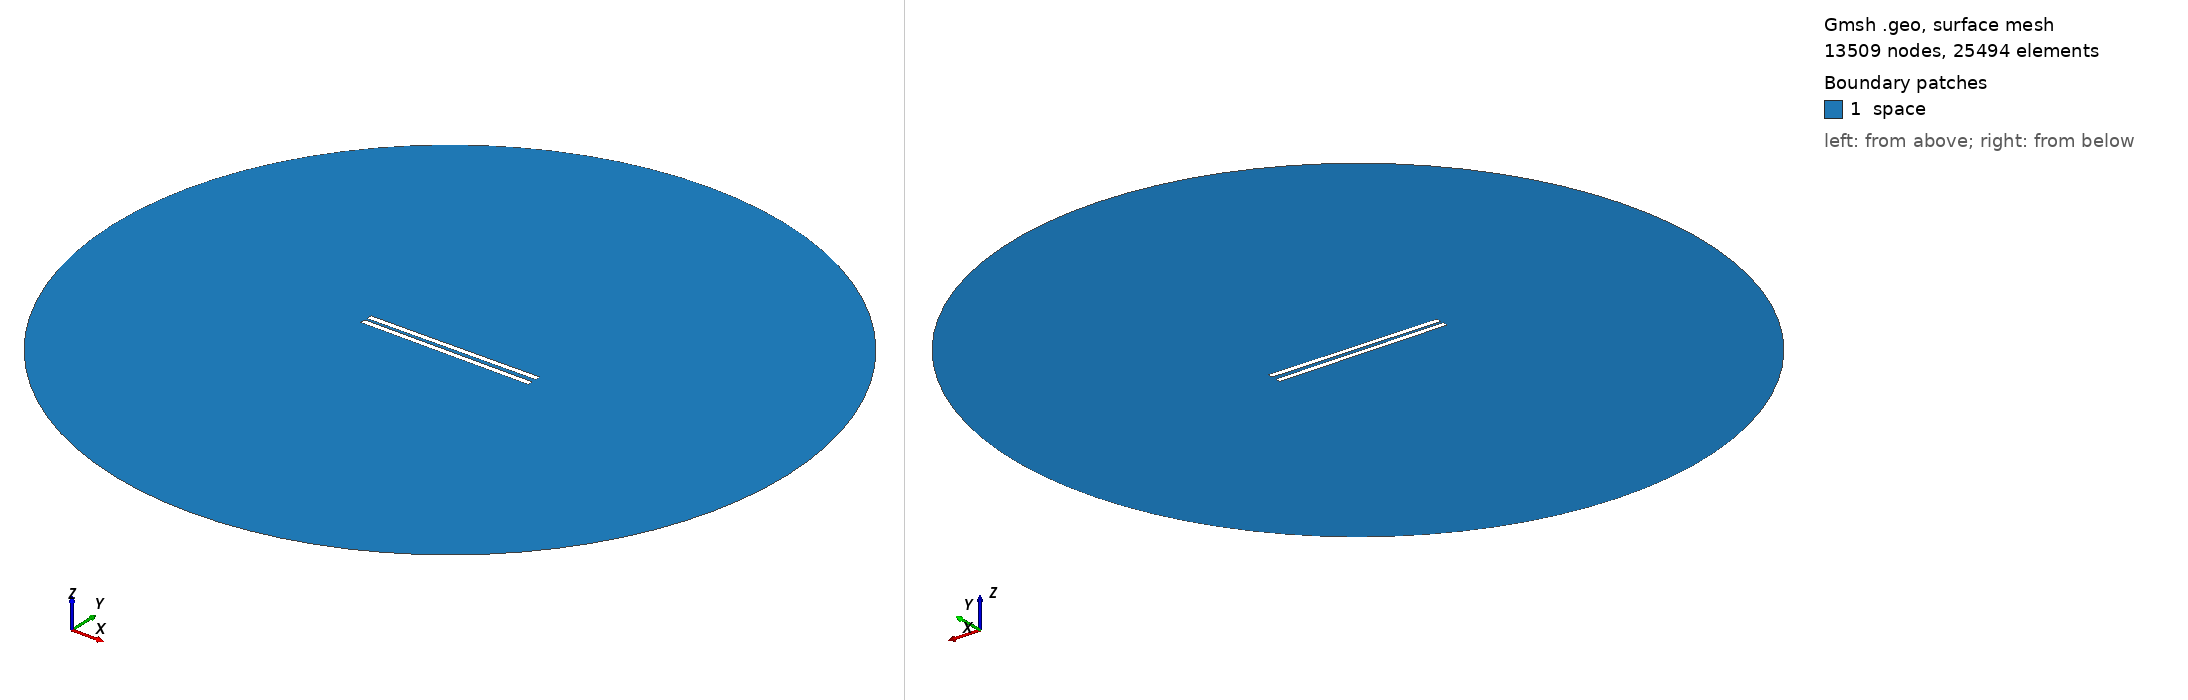

Gmsh geometry script, surface-meshed: 13509 nodes, 25494 surface elements. Boundary patches (legend numbers): 1 space. Left view from above one corner, right view from below the opposite corner. Legend entries are the model's physical surfaces. The drawing asked Gmsh for element sizes between 1% and 20% of the model's largest extent; the script's own settings can give other sizes.

=== 563.geo (drawn) ===
// Set the geometry kernel
SetFactory("OpenCASCADE");

//---------------------------------------
// Rectangles
//---------------------------------------

// Rectangle 1 (top)
Point(1) = {-49.62222222222222, 1.0833333333333333, 0, 1.0};
Point(2) = {49.62222222222222, 1.0833333333333333, 0, 1.0};
Point(3) = {49.62222222222222, 4.3277777777777775, 0, 1.0};
Point(4) = {-49.62222222222222, 4.3277777777777775, 0, 1.0};

Line(1) = {1, 2};
Line(2) = {2, 3};
Line(3) = {3, 4};
Line(4) = {4, 1};

Line Loop(1) = {1, 2, 3, 4};
Plane Surface(1) = {1};

Rotate { {0, 0, 1}, {0,  1.0833333333333333,  0}, 0.01 } {
  Surface{1};
}

// Rectangle 2 (bottom)
Point(5) = {-49.62222222222222, -1.0833333333333333, 0, 1.0};
Point(6) = {49.62222222222222, -1.0833333333333333, 0, 1.0};
Point(7) = {49.62222222222222, -4.3277777777777775, 0, 1.0};
Point(8) = {-49.62222222222222, -4.3277777777777775, 0, 1.0};

Line(5) = {5, 6};
Line(6) = {6, 7};
Line(7) = {7, 8};
Line(8) = {8, 5};

Line Loop(2) = {5, 6, 7, 8};
Plane Surface(2) = {2}; 


//---------------------------------------
// Circle
//---------------------------------------

// Define points
Point(9) = {0, 0, 0};        // Center
Point(10) = {200, 0, 0};     // Start point
Point(11) = {0, 200, 0};     // 90 degrees
Point(12) = {-200, 0, 0};    // 180 degrees
Point(13) = {0, -200, 0};    // 270 degrees

// Define circle arcs (each needs start, center, end)
Circle(9) = {10, 9, 11};
Circle(10) = {11, 9, 12};
Circle(11) = {12, 9, 13};
Circle(12) = {13, 9, 10};

// Define curve loop and surface if needed
Curve Loop(3) = {9, 10, 11, 12};
Surface(3) = {3};

// Subtract Rectangles from Circle
BooleanDifference{ Surface{3}; Delete; }{ Surface{1}; Surface{2}; Delete; }

//---------------------------------------
// Transfinite Lines and Surface
//---------------------------------------
r = 7;
Transfinite Line {1, 3} = 50*r Using Progression 1;
Transfinite Line {2, 4} = 2*r Using Progression 1;
Transfinite Line {5, 7} = 50*r Using Progression 1;
Transfinite Line {6, 8} = 2*r Using Progression 1;
Transfinite Line {9, 10, 11, 12} = 20 Using Progression 1;

//---------------------------------------
// Define Physical Groups
//---------------------------------------                

//--- Physical Curves
// Physical groups for boundaries
Physical Line("force_segment", 10) = {1};
Physical Line("upper_plate", 11) = {2, 3, 4};
Physical Line("lower_plate", 12) = {5, 6, 7, 8};
Physical Line("boundary", 20) = {9, 10, 11, 12};

//--- Physical Surfaces
Physical Surface("space", 30) = {3};

//---------------------------------------
// 6. Generate the Mesh
//---------------------------------------
Mesh 2;  // 2D mesh generation
